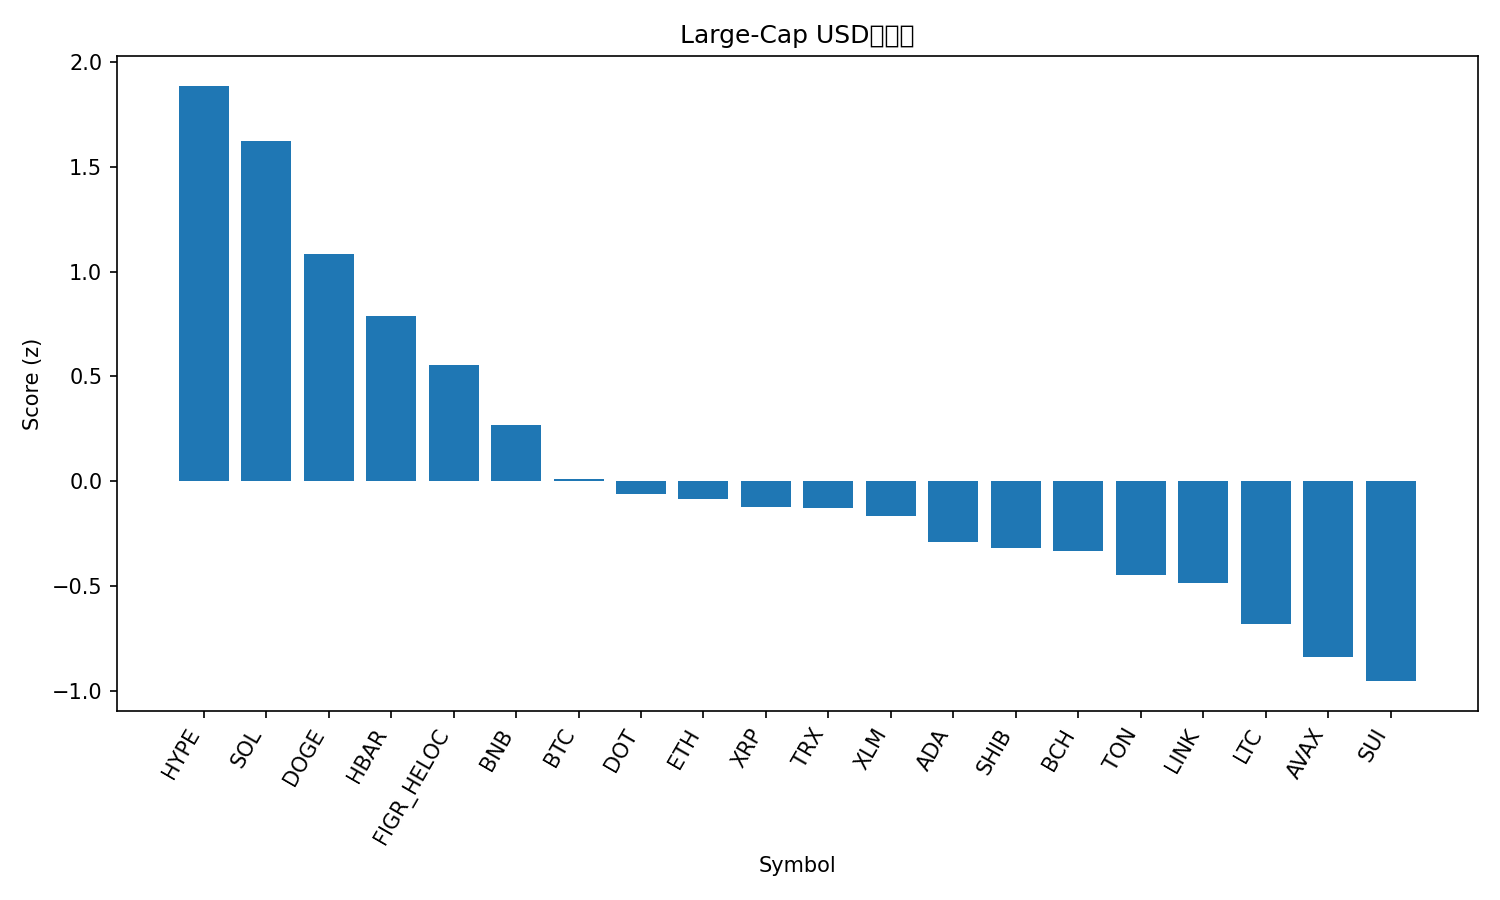

Source data for this figure (header and first rows):
rank, name, symbol, price, pct_1h, pct_24h, pct_7d, pct_1h_vs_btc, pct_24h_vs_btc, pct_7d_vs_btc, market_cap_rank, market_cap, volume_usd, score
1, Hyperliquid, HYPE, 56.45, 0.4274, 4.324, 22.39, 0.4111, 3.501, 20.27, 15, 15275123599, 916103765, 1.888
2, Solana, SOL, 238.5, 0.1895, 5.854, 15.91, 0.1732, 5.032, 13.8, 5, 129344677765, 12935348229, 1.626
3, Dogecoin, DOGE, 0.2602, 0.05675, 3.549, 20.2, 0.04046, 2.726, 18.08, 8, 39263202839, 3933558919, 1.087
4, Hedera, HBAR, 0.2413, 0.3111, 1.497, 9.928, 0.2948, 0.675, 7.811, 25, 10220420819, 322339308, 0.7884
5, Figure Heloc, FIGR_HELOC, 1.037, 0.0001351, 4.413, 0.2689, -0.01616, 3.591, -1.848, 19, 12833917425, 41251636, 0.5537
6, BNB, BNB, 907.9, 0.09428, 1.064, 6.869, 0.07798, 0.2418, 4.752, 6, 126319141098, 1360439127, 0.2689
7, Bitcoin, BTC, 115005, 0.0163, 0.8225, 2.117, 0.0, 0.0, 0.0, 1, 2290633950823, 51181063156, 0.008955
8, Polkadot, DOT, 4.19, 0.0002831, -0.2977, 9.517, -0.01601, -1.12, 7.4, 34, 6380015556, 258950063, -0.06285
9, Ethereum, ETH, 4512, -0.1762, 1.919, 2.38, -0.1925, 1.096, 0.2628, 2, 544740620208, 36612839136, -0.08667
10, XRP, XRP, 3.04, -0.1286, 0.823, 6.993, -0.1449, 0.0005165, 4.876, 3, 181501673991, 5965121003, -0.1213
11, TRON, TRX, 0.3483, -0.05814, 0.8219, 3.289, -0.07443, -0.000569, 1.172, 10, 32974145826, 815580649, -0.1298
12, Stellar, XLM, 0.3929, -0.01489, -0.5053, 8.197, -0.03118, -1.328, 6.08, 20, 12483993272, 322068672, -0.1661
13, Cardano, ADA, 0.8908, -0.2354, 0.742, 7.861, -0.2517, -0.08049, 5.744, 11, 32524473206, 1465198592, -0.2902
14, Shiba Inu, SHIB, 1.33e-05, -0.3259, 1.333, 8.104, -0.3422, 0.5107, 5.987, 31, 7835166596, 240479706, -0.3177
15, Bitcoin Cash, BCH, 591.9, 0.144, -1.304, -0.7705, 0.1277, -2.126, -2.887, 23, 11788548306, 362091660, -0.3329
16, Toncoin, TON, 3.19, -0.06208, -0.645, 2.16, -0.07838, -1.467, 0.04265, 29, 8184654035, 159949509, -0.4501
17, Chainlink, LINK, 24.37, -0.5491, 2.587, 6.487, -0.5654, 1.764, 4.371, 13, 16526582072, 1196651661, -0.4838
18, Litecoin, LTC, 115.7, -0.1272, -1.336, 2.326, -0.1435, -2.158, 0.2094, 27, 8822404914, 745752394, -0.6796
19, Avalanche, AVAX, 28.44, -0.3943, -1.916, 14.94, -0.4106, -2.738, 12.82, 22, 12011327007, 909376851, -0.8381
20, Sui, SUI, 3.63, -0.5527, 0.00259, 7.368, -0.569, -0.8199, 5.251, 18, 12959535400, 1130888410, -0.9542
21, Cronos, CRO, 0.2554, -0.3254, -2.083, -5.176, -0.3417, -2.905, -7.293, 28, 8576889572, 78379007, -1.366
